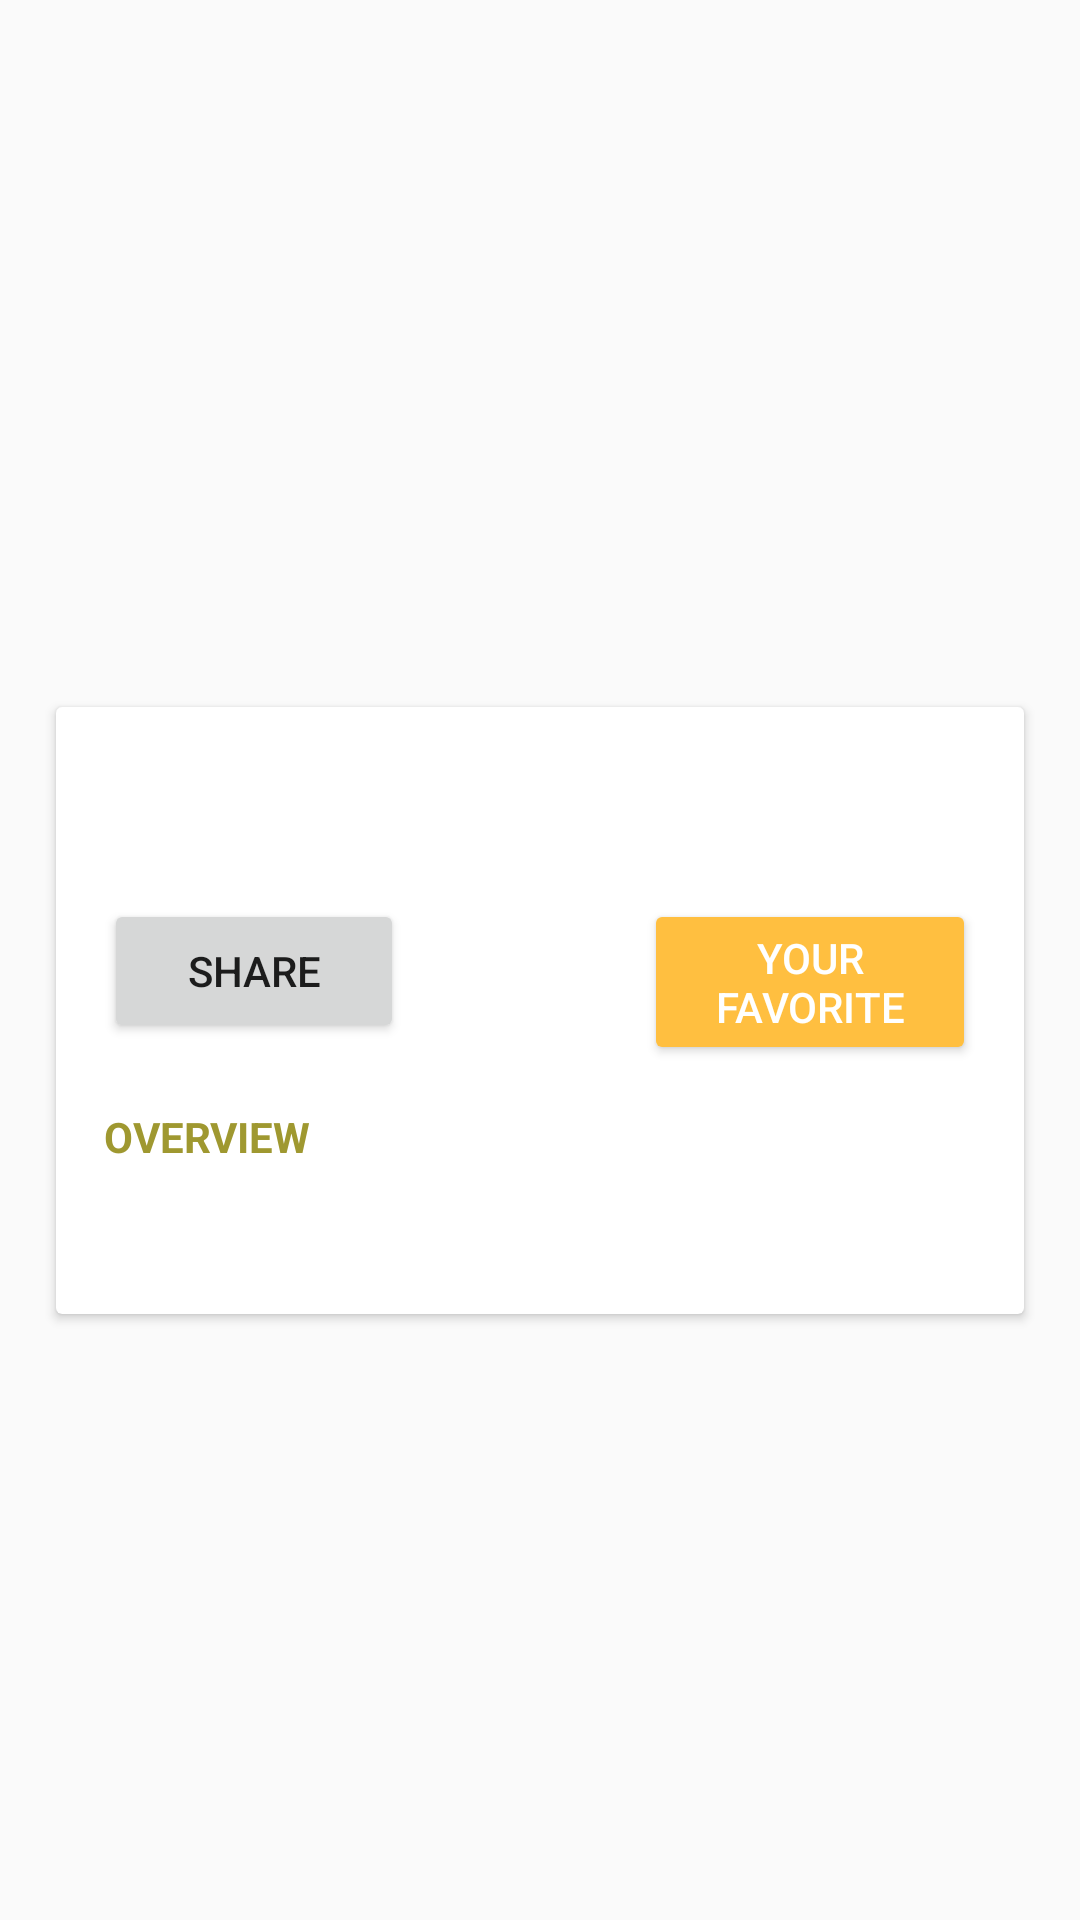

Reconstruct the res/layout file that produces this screen, plus the resources it refers to.
<!-- AndroidManifest.xml: application theme AppTheme -->
<!-- res/layout/activity_movie_item.xml -->
<FrameLayout xmlns:android="http://schemas.android.com/apk/res/android"
    xmlns:tools="http://schemas.android.com/tools"
    android:layout_width="match_parent"
    android:layout_height="match_parent"
    android:id="@+id/frameLayout"
    xmlns:app="http://schemas.android.com/apk/res-auto">


    <ImageView
        android:layout_width="match_parent"
        android:layout_height="match_parent"
        android:id="@+id/img_banner"
        android:scaleType="centerCrop"/>

    <View
        android:layout_width="match_parent"
        android:layout_height="match_parent"
        android:visibility="gone"
        android:background="#83000000"
        android:id="@+id/black_mask"/>

    <ScrollView
        android:layout_width="match_parent"
        android:layout_height="match_parent"
        android:clipToPadding="false"
        android:paddingTop="200dp"
        android:scrollbars="none">

        <FrameLayout
            android:layout_width="match_parent"
            android:layout_height="wrap_content">

            <android.support.v7.widget.CardView
                android:layout_width="match_parent"
                android:layout_height="wrap_content"
                android:layout_marginBottom="16dp"
                android:layout_marginLeft="16dp"
                android:layout_marginRight="16dp"
                android:layout_marginTop="32dp"
                app:cardBackgroundColor="@android:color/white"
                app:cardCornerRadius="2dp"
                app:cardElevation="2dp"
                app:cardUseCompatPadding="true"
                app:contentPadding="16dp">

                <LinearLayout
                    android:layout_width="match_parent"
                    android:layout_height="wrap_content"
                    android:orientation="vertical">

                    <android.support.v7.widget.AppCompatTextView
                        android:id="@+id/release_date"
                        style="@style/DetailField"
                        android:layout_width="match_parent"
                        android:layout_height="wrap_content"
                        android:drawableLeft="@drawable/ic_menu_search"
                        android:drawablePadding="16dp"
                        android:minHeight="48dp"/>
<RelativeLayout
    android:layout_width="match_parent"
    android:layout_height="match_parent">
                    <Button
                        android:id="@+id/sharebtn"
                        android:layout_width="100dp"
                        android:layout_height="wrap_content"
                        android:layout_marginLeft="0dp"
                        android:text="Share" />

                    <Button
                        android:id="@+id/btn_favorite"
                        style="@style/Base.Widget.AppCompat.Button.Colored"
                        android:layout_width="140dp"
                        android:layout_height="wrap_content"
                        android:layout_marginLeft="180dp"
                        android:text="@string/favorite" />
</RelativeLayout>
                    <LinearLayout
                        android:layout_width="match_parent"
                        android:layout_height="wrap_content"
                        android:id="@+id/tagline_container"
                        android:orientation="vertical">

                    </LinearLayout>

                    <LinearLayout
                        android:layout_width="match_parent"
                        android:layout_height="wrap_content"
                        android:id="@+id/overview_container"
                        android:orientation="vertical">

                        <android.support.v7.widget.AppCompatTextView
                            style="@style/HeaderTextView"
                            android:layout_width="match_parent"
                            android:layout_height="wrap_content"
                            android:text="Overview"/>

                        <android.support.v7.widget.AppCompatTextView
                            android:id="@+id/overview"
                            android:layout_width="match_parent"
                            android:layout_height="wrap_content"
                            style="@style/DetailField"/>

                    </LinearLayout>
                </LinearLayout>
            </android.support.v7.widget.CardView>
        </FrameLayout>
    </ScrollView>
</FrameLayout>
<!-- resources referenced by this layout -->
<resources>
  <string name="favorite">Your Favorite</string>
  <style name="DetailField" parent="android:Widget.TextView">
          <item name="android:gravity">center_vertical</item>
          <item name="android:lineSpacingExtra">6dp</item>
          <item name="android:textColor">@color/colorPrimary</item>
      </style>
  <style name="HeaderTextView" parent="android:Widget.TextView">
          <item name="android:gravity">center_vertical</item>
          <item name="android:minHeight">48dp</item>
          <item name="android:textAllCaps">true</item>
          <item name="android:textStyle">bold</item>
          <item name="android:textColor">@color/colorPrimaryDark</item>
      </style>
  <style name="AppTheme" parent="Theme.AppCompat.Light.DarkActionBar">
          
          <item name="colorPrimary">@color/colorPrimary</item>
          <item name="colorPrimaryDark">@color/colorPrimaryDark</item>
          <item name="colorAccent">@color/colorAccent</item>
      </style>
  <color name="colorPrimary">#b5ab3f</color>
  <color name="colorPrimaryDark">#9f9830</color>
  <color name="colorAccent">#ffbf40</color>
</resources>
